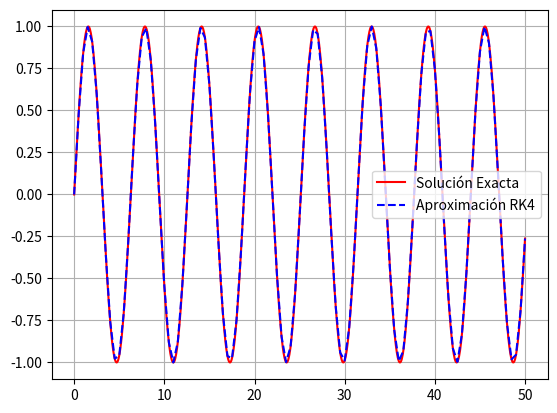

Write the Python code that produced this figure.
# Método RK4 para solucionar ecuacinoes diferenciales

import numpy as np 
import matplotlib.pyplot as plt


def f(t,y):
    return np.cos(t)

y0 = 0
t0 = 0
h = 0.5
n = 100


def rk4(f, y0, t0, h, n):
    t = np.zeros(n+1)
    y = np.zeros(n+1)
    y[0] = y0
    t[0] = t0
    for paso in range(n):

        k1 = f(t[paso],y[paso])
        k2 = f(t[paso] + (h/2), y[paso] + (k1 * h/2))
        k3 = f(t[paso] + (h/2), y[paso] + (k2 * h/2))
        k4 = f(t[paso] + h, y[paso] + (k3 * h))

        k =(k1+2*k2+2*k3+k4)/6
        
        y[paso+1] = y[paso] + h * k
        t[paso+1] = t[paso] + h
    return t , y 

t, y = rk4(f,y0,t0,h,n)
t_exacto = np.linspace(t[0], t[-1], 1000)

plt.figure()


plt.plot(t_exacto, np.sin(t_exacto), label='Solución Exacta', color='red')
plt.plot(t, y, label='Aproximación RK4', color='blue',linestyle='--')

plt.grid(True)
plt.legend()
plt.show()
